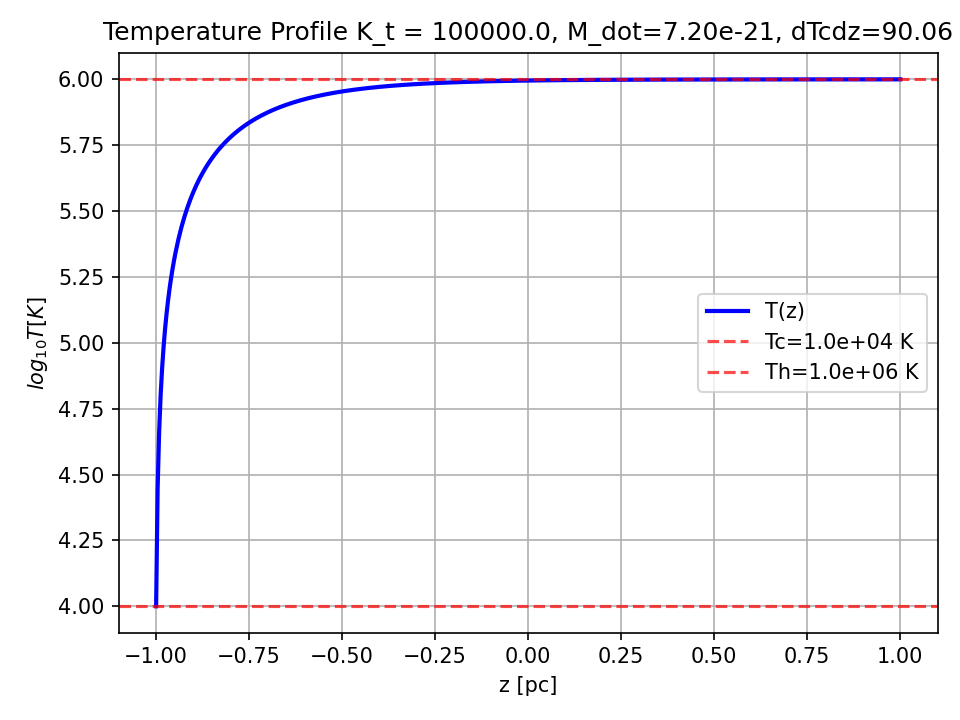

The file beside this chart, header and first rows:
z_pc, T_K, T_tilde, M_dot, dTdz_init
-1.0, 10000, 0.1, 7.198045850247519e-21, 90.06
-0.996, 27901, 0.279, 7.198045850247519e-21, 90.06
-0.992, 45500, 0.455, 7.198045850247519e-21, 90.06
-0.988, 62794, 0.6279, 7.198045850247519e-21, 90.06
-0.984, 79787, 0.7979, 7.198045850247519e-21, 90.06
-0.98, 96483, 0.9648, 7.198045850247519e-21, 90.06
-0.976, 112886, 1.129, 7.198045850247519e-21, 90.06
-0.9719, 128999, 1.29, 7.198045850247519e-21, 90.06
-0.9679, 144824, 1.448, 7.198045850247519e-21, 90.06
-0.9639, 160366, 1.604, 7.198045850247519e-21, 90.06
-0.9599, 175629, 1.756, 7.198045850247519e-21, 90.06
-0.9559, 190618, 1.906, 7.198045850247519e-21, 90.06
-0.9519, 205337, 2.053, 7.198045850247519e-21, 90.06
-0.9479, 219791, 2.198, 7.198045850247519e-21, 90.06
-0.9439, 233984, 2.34, 7.198045850247519e-21, 90.06
-0.9399, 247921, 2.479, 7.198045850247519e-21, 90.06
-0.9359, 261606, 2.616, 7.198045850247519e-21, 90.06
-0.9319, 275043, 2.75, 7.198045850247519e-21, 90.06
-0.9279, 288236, 2.882, 7.198045850247519e-21, 90.06
-0.9238, 301191, 3.012, 7.198045850247519e-21, 90.06
-0.9198, 313910, 3.139, 7.198045850247519e-21, 90.06
-0.9158, 326399, 3.264, 7.198045850247519e-21, 90.06
-0.9118, 338660, 3.387, 7.198045850247519e-21, 90.06
-0.9078, 350699, 3.507, 7.198045850247519e-21, 90.06
-0.9038, 362518, 3.625, 7.198045850247519e-21, 90.06
-0.8998, 374123, 3.741, 7.198045850247519e-21, 90.06
-0.8958, 385517, 3.855, 7.198045850247519e-21, 90.06
-0.8918, 396703, 3.967, 7.198045850247519e-21, 90.06
-0.8878, 407686, 4.077, 7.198045850247519e-21, 90.06
-0.8838, 418469, 4.185, 7.198045850247519e-21, 90.06
-0.8798, 429055, 4.291, 7.198045850247519e-21, 90.06
-0.8758, 439449, 4.394, 7.198045850247519e-21, 90.06
-0.8717, 449654, 4.497, 7.198045850247519e-21, 90.06
-0.8677, 459673, 4.597, 7.198045850247519e-21, 90.06
-0.8637, 469510, 4.695, 7.198045850247519e-21, 90.06
-0.8597, 479168, 4.792, 7.198045850247519e-21, 90.06
-0.8557, 488650, 4.886, 7.198045850247519e-21, 90.06
-0.8517, 497959, 4.98, 7.198045850247519e-21, 90.06
-0.8477, 507098, 5.071, 7.198045850247519e-21, 90.06
-0.8437, 516072, 5.161, 7.198045850247519e-21, 90.06
-0.8397, 524882, 5.249, 7.198045850247519e-21, 90.06
-0.8357, 533531, 5.335, 7.198045850247519e-21, 90.06
-0.8317, 542023, 5.42, 7.198045850247519e-21, 90.06
-0.8277, 550361, 5.504, 7.198045850247519e-21, 90.06
-0.8236, 558547, 5.585, 7.198045850247519e-21, 90.06
-0.8196, 566583, 5.666, 7.198045850247519e-21, 90.06
-0.8156, 574473, 5.745, 7.198045850247519e-21, 90.06
-0.8116, 582220, 5.822, 7.198045850247519e-21, 90.06
-0.8076, 589826, 5.898, 7.198045850247519e-21, 90.06
-0.8036, 597293, 5.973, 7.198045850247519e-21, 90.06
-0.7996, 604624, 6.046, 7.198045850247519e-21, 90.06
-0.7956, 611821, 6.118, 7.198045850247519e-21, 90.06
-0.7916, 618888, 6.189, 7.198045850247519e-21, 90.06
-0.7876, 625826, 6.258, 7.198045850247519e-21, 90.06
-0.7836, 632637, 6.326, 7.198045850247519e-21, 90.06
-0.7796, 639325, 6.393, 7.198045850247519e-21, 90.06
-0.7756, 645890, 6.459, 7.198045850247519e-21, 90.06
-0.7715, 652336, 6.523, 7.198045850247519e-21, 90.06
-0.7675, 658665, 6.587, 7.198045850247519e-21, 90.06
-0.7635, 664879, 6.649, 7.198045850247519e-21, 90.06
... 440 more rows
